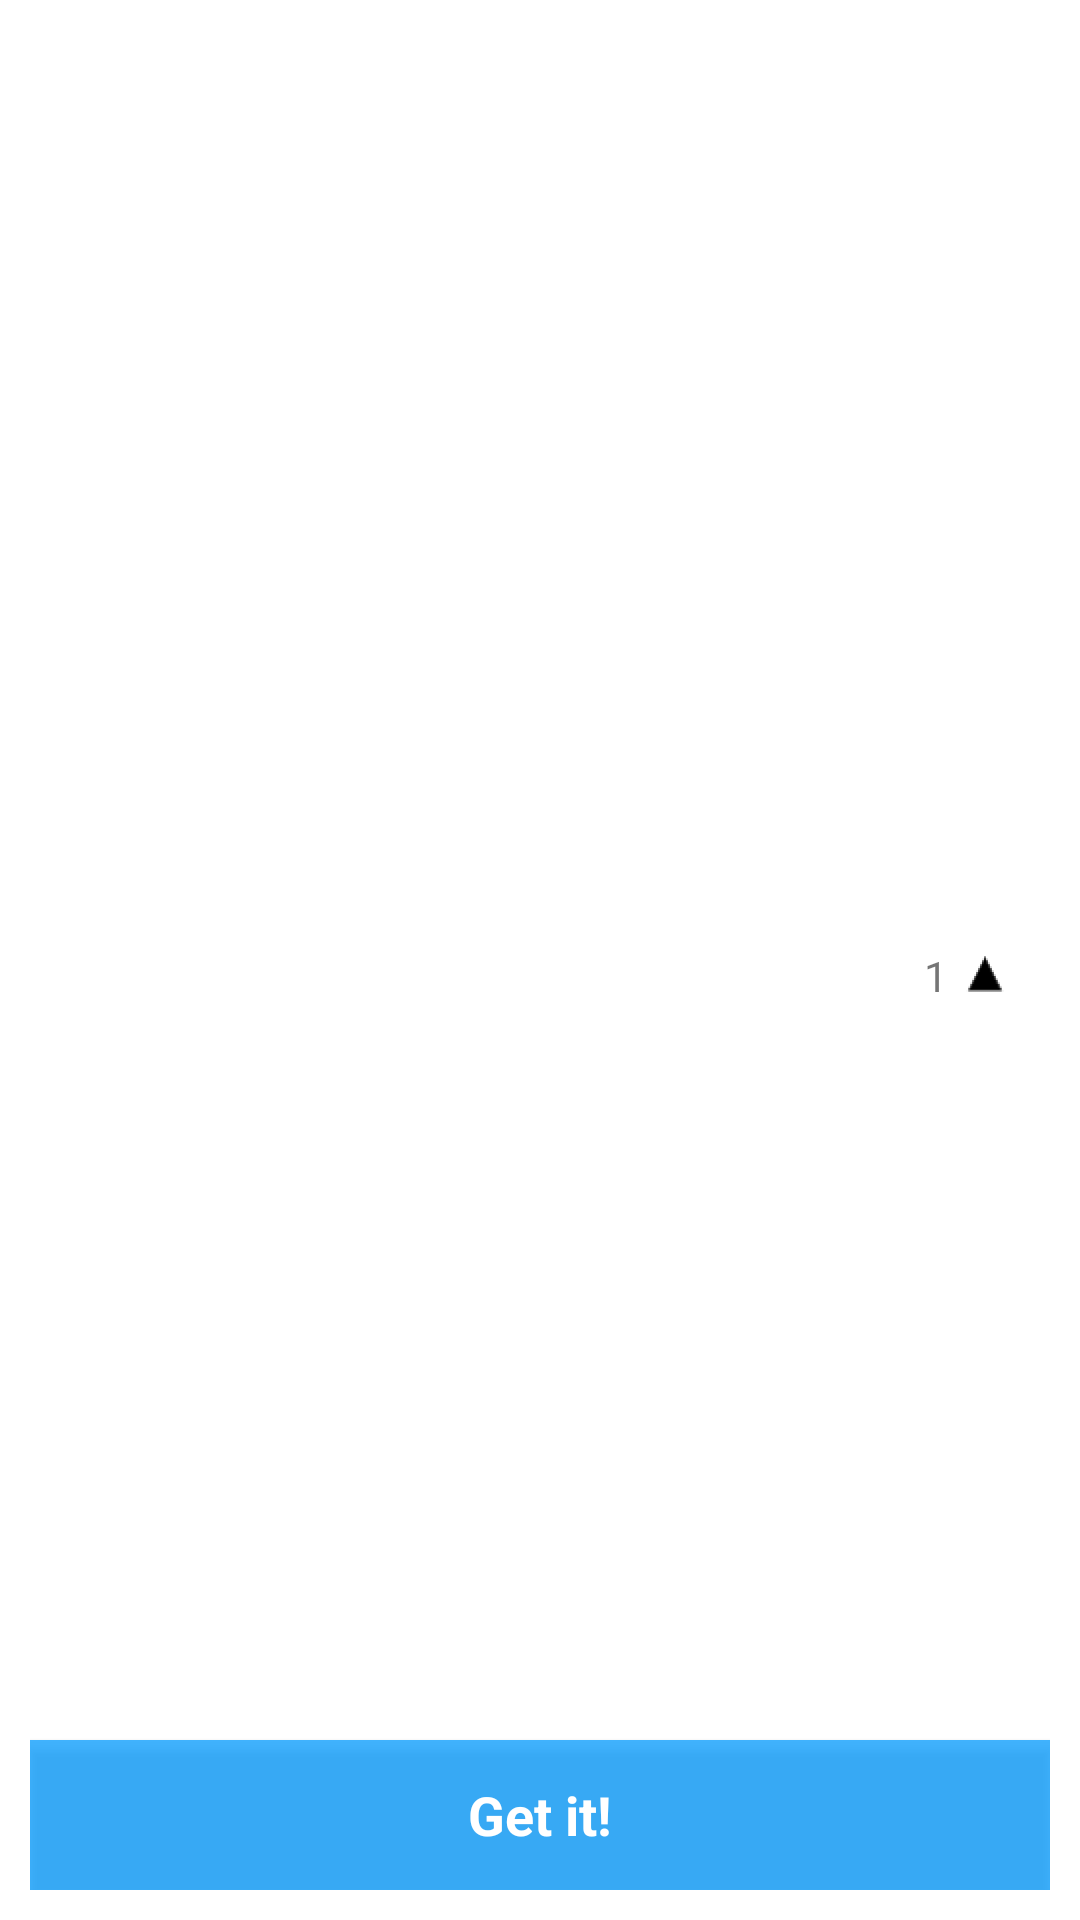

The Android layout XML behind this screen, and the referenced resources:
<!-- AndroidManifest.xml: application theme AppTheme -->
<!-- res/layout/product_item_detail.xml -->
<?xml version="1.0" encoding="utf-8"?>
<LinearLayout
    xmlns:android="http://schemas.android.com/apk/res/android"
    android:orientation="vertical"
    android:layout_width="match_parent"
    android:layout_height="match_parent"
    android:background="@color/white"
    android:padding="@dimen/product_view_padding">
    <ScrollView
        android:layout_width="match_parent"
        android:layout_height="0dp"
        android:layout_weight="1">
        <LinearLayout
            android:layout_width="match_parent"
            android:layout_height="0dp"
            android:layout_weight="1"
            android:orientation="vertical">
            <ImageView
                android:id="@+id/productImg"
                android:layout_width="match_parent"
                android:scaleType="center"
                android:layout_height="250dp"/>
            <LinearLayout
                android:layout_width="match_parent"
                android:layout_height="wrap_content"
                android:orientation="vertical"
                android:paddingTop="@dimen/product_view_padding">
                
                <TextView
                    android:id="@+id/productTitle"
                    android:layout_width="wrap_content"
                    android:layout_height="wrap_content"
                    android:textAppearance="@style/ProductTitleAppearance"
                    android:maxLines="2"
                    android:ellipsize="end"
                    android:text=""/>
                
                <TextView
                    android:id="@+id/productDescription"
                    android:layout_width="wrap_content"
                    android:layout_height="wrap_content"
                    android:textAppearance="@style/ProductDescriptionAppearance"
                    android:text=""
                    android:maxLines="5"
                    android:ellipsize="end"/>
                <LinearLayout
                    android:layout_width="wrap_content"
                    android:layout_gravity="end"
                    android:layout_height="match_parent"
                    android:paddingRight="@dimen/product_view_padding"
                    android:gravity="center_vertical">
                    <TextView
                        android:id="@+id/productVote"
                        android:layout_width="wrap_content"
                        android:layout_height="wrap_content"
                        android:text="1"/>
                    <ImageView
                        android:layout_width="24dp"
                        android:layout_height="24dp"
                        android:src="@mipmap/vote_ic"
                        android:adjustViewBounds="true" />
                </LinearLayout>
            </LinearLayout>
        </LinearLayout>
    </ScrollView>

    <Button
        android:id="@+id/getItButton"
        android:layout_width="match_parent"
        android:layout_height="50dp"
        android:background="@color/red"
        android:foreground="?android:attr/selectableItemBackground"
        android:textAppearance="@style/ButtonGetItAppearance"
        android:text="@string/get_it_btn"/>

</LinearLayout>
<!-- resources referenced by this layout -->
<resources>
  <color name="red">#bd009aff</color>
  <color name="white">#ffffff</color>
  <dimen name="product_view_padding">10dp</dimen>
  <!-- mipmap vote_ic: png bitmap (mipmap-hdpi, 269 bytes) -->
  <string name="get_it_btn">Get it!</string>
  <style name="ButtonGetItAppearance">
          <item name="android:textColor">@color/white</item>
          <item name="android:textSize">18sp</item>
          <item name="android:textStyle">bold</item>
      </style>
  <style name="ProductDescriptionAppearance">
          <item name="android:textColor">#afa0a0</item>
          <item name="android:textSize">14sp</item>
      </style>
  <style name="ProductTitleAppearance">
          <item name="android:textColor">@color/black</item>
          <item name="android:textSize">18sp</item>
      </style>
  <style name="AppTheme" parent="Theme.AppCompat.Light.NoActionBar">
          <item name="colorPrimary">@color/colorPrimary</item>
          <item name="colorPrimaryDark">@color/colorPrimaryDark</item>
      </style>
  <color name="black">#000000</color>
  <color name="colorPrimary">#3F51B5</color>
  <color name="colorPrimaryDark">#303F9F</color>
</resources>
